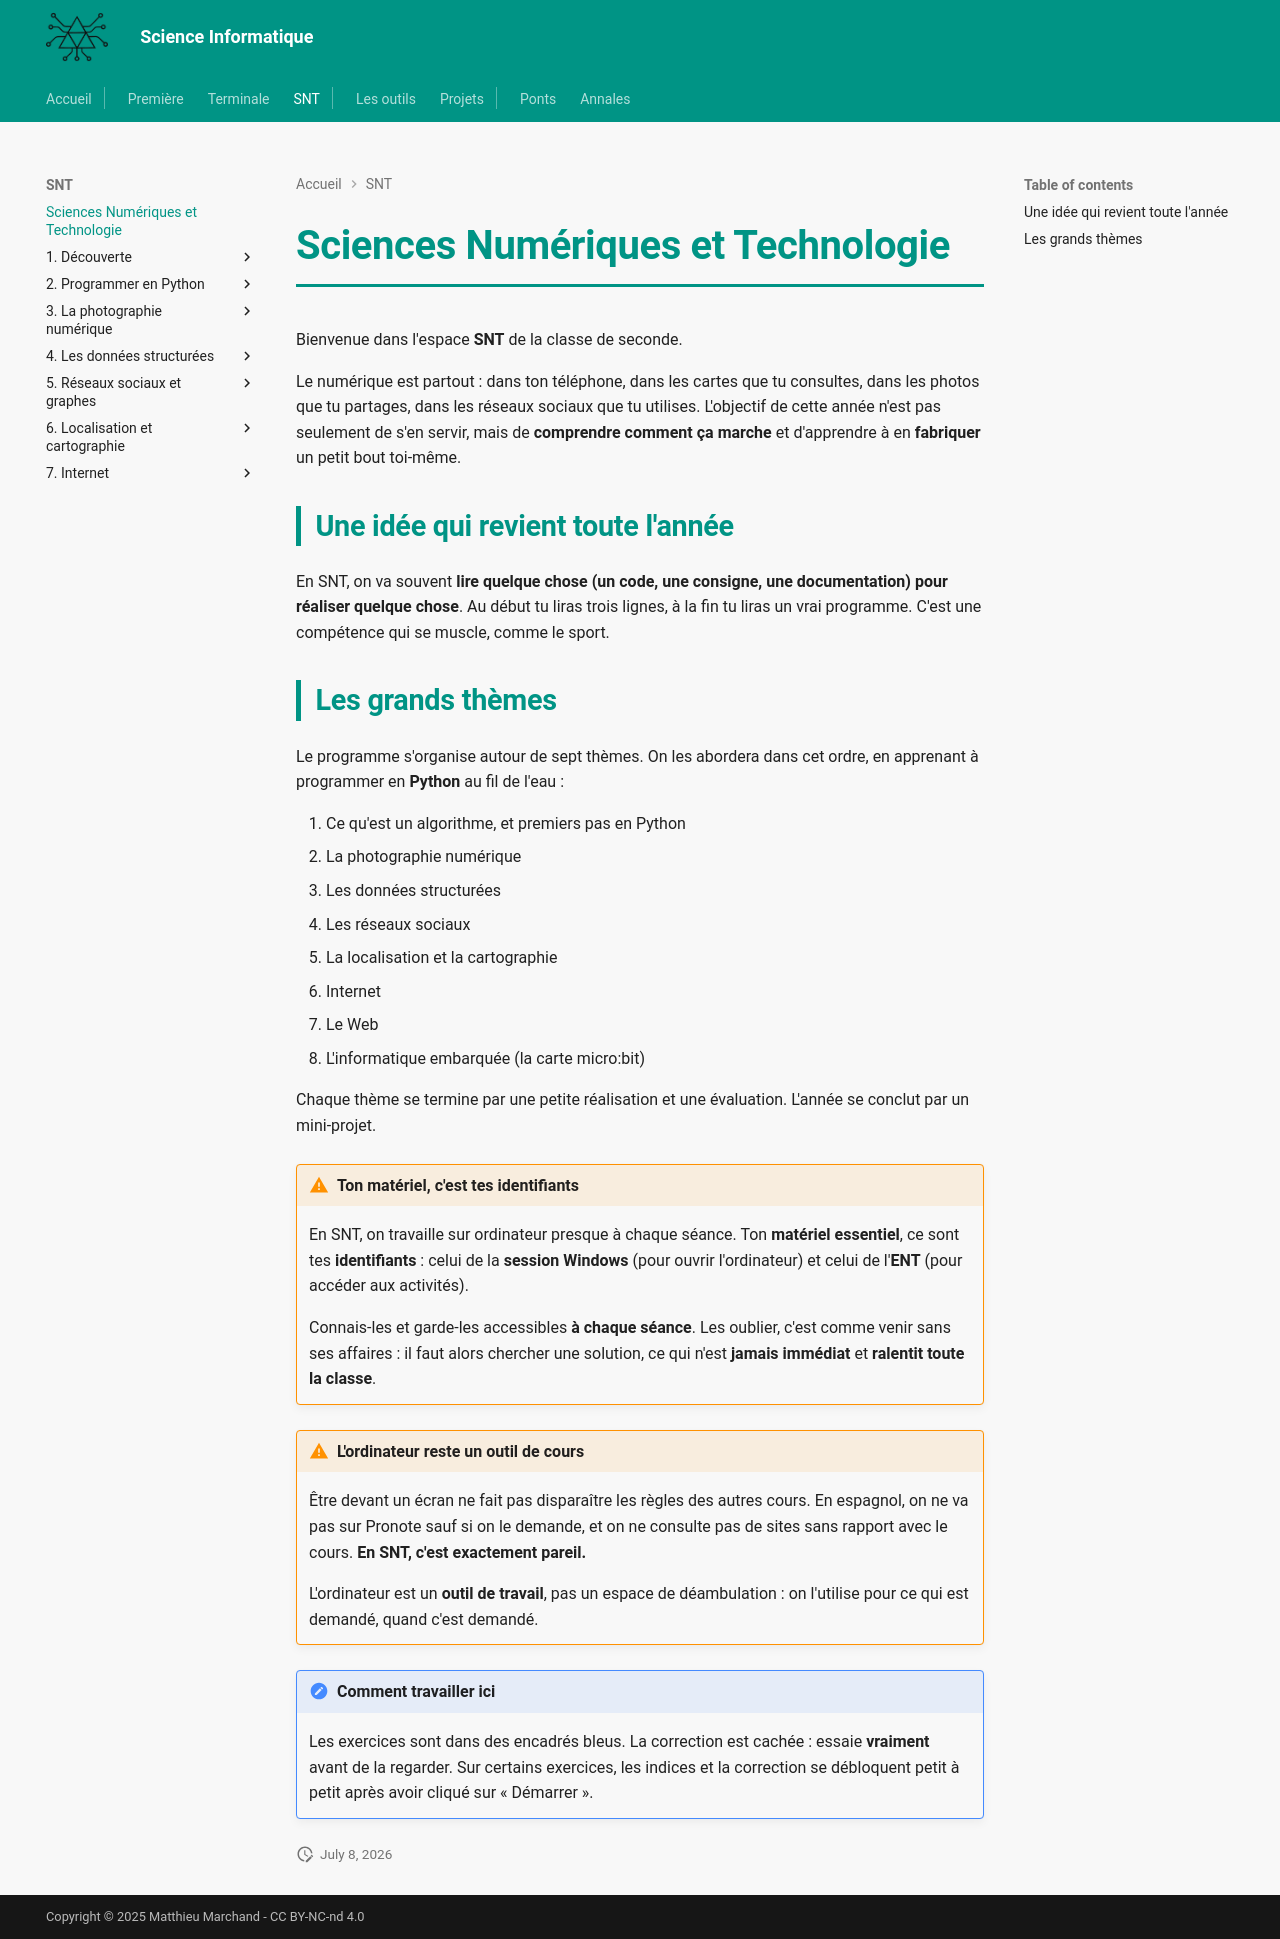

repository: MMarchand-NSI/MMarchand-NSI.github.io · page: snt/index.html · generator: mkdocs

# Sciences Numériques et Technologie

Bienvenue dans l'espace **SNT** de la classe de seconde.

Le numérique est partout : dans ton téléphone, dans les cartes que tu consultes, dans les photos que tu partages, dans les réseaux sociaux que tu utilises. L'objectif de cette année n'est pas seulement de s'en servir, mais de **comprendre comment ça marche** et d'apprendre à en **fabriquer** un petit bout toi-même.

## Une idée qui revient toute l'année

En SNT, on va souvent **lire quelque chose (un code, une consigne, une documentation) pour réaliser quelque chose**. Au début tu liras trois lignes, à la fin tu liras un vrai programme. C'est une compétence qui se muscle, comme le sport.

## Les grands thèmes

Le programme s'organise autour de sept thèmes. On les abordera dans cet ordre, en apprenant à programmer en **Python** au fil de l'eau :

1. Ce qu'est un algorithme, et premiers pas en Python
2. La photographie numérique
3. Les données structurées
4. Les réseaux sociaux
5. La localisation et la cartographie
6. Internet
7. Le Web
8. L'informatique embarquée (la carte micro:bit)

Chaque thème se termine par une petite réalisation et une évaluation. L'année se conclut par un mini-projet.

!!! warning "Ton matériel, c'est tes identifiants"
    En SNT, on travaille sur ordinateur presque à chaque séance. Ton **matériel essentiel**, ce sont tes **identifiants** : celui de la **session Windows** (pour ouvrir l'ordinateur) et celui de l'**ENT** (pour accéder aux activités).

    Connais-les et garde-les accessibles **à chaque séance**. Les oublier, c'est comme venir sans ses affaires : il faut alors chercher une solution, ce qui n'est **jamais immédiat** et **ralentit toute la classe**.

!!! warning "L'ordinateur reste un outil de cours"
    Être devant un écran ne fait pas disparaître les règles des autres cours. En espagnol, on ne va pas sur Pronote sauf si on le demande, et on ne consulte pas de sites sans rapport avec le cours. **En SNT, c'est exactement pareil.**

    L'ordinateur est un **outil de travail**, pas un espace de déambulation : on l'utilise pour ce qui est demandé, quand c'est demandé.

!!! note "Comment travailler ici"
    Les exercices sont dans des encadrés bleus. La correction est cachée : essaie **vraiment** avant de la regarder. Sur certains exercices, les indices et la correction se débloquent petit à petit après avoir cliqué sur « Démarrer ».
